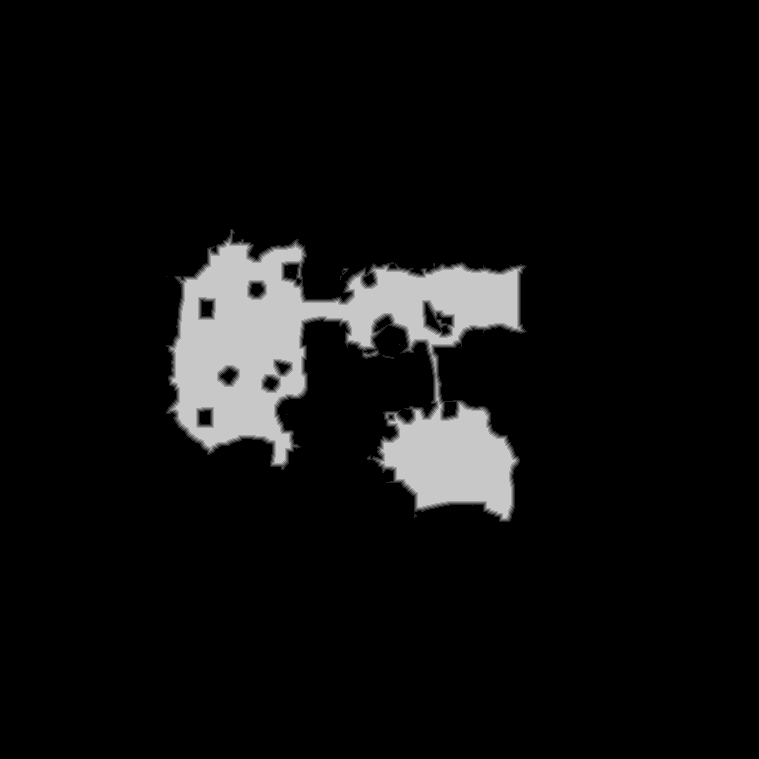

The file beside this chart, header and first rows:
truth	truth_346f145abf0.tsv
layer	melee
source	walk_1
read	2026-10-15 22:42:08
width	759
height	759
stride	380
base	0x3b71f2e0000
origin	0x30010
score	0.9363
iou_melee	0.9363
iou_ranged	0.2005
nibble	0	526490
nibble	1	3527
nibble	2	3250
nibble	3	3060
nibble	4	2933
nibble	5	36821
